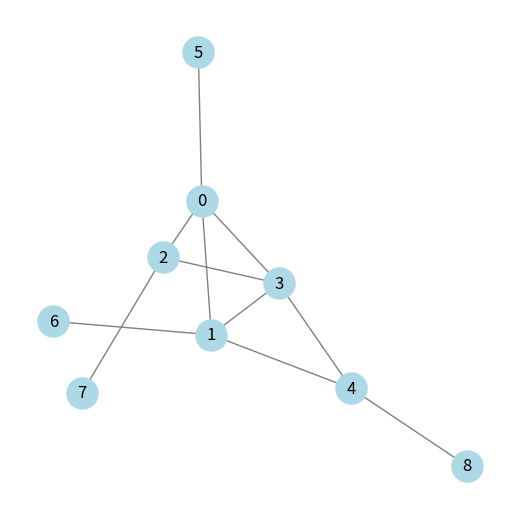
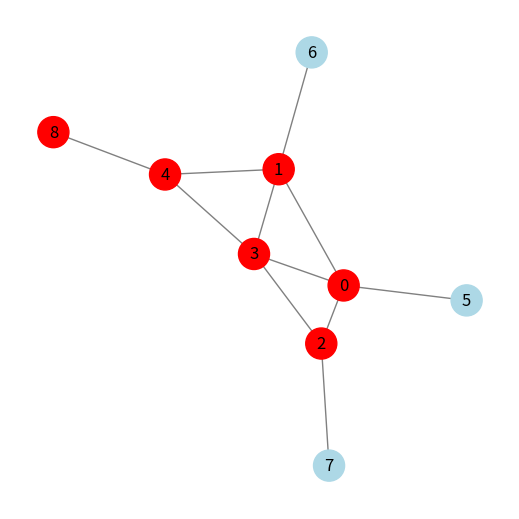

The script that saved these images, in order:
import matplotlib.pyplot as plt
import networkx as nx
import numpy as np


class Model:
    def __init__(
        self,
        adjacency: np.array,
        costs: np.array,
        demands: np.array,
        capacities: np.array,
        D: int,
    ):
        self.adjacency = adjacency
        self.costs = costs
        self.demands = demands
        self.capacities = capacities

        self.nodes = len(adjacency)
        self.D = D

        assert (
            len(costs) == self.nodes
            and len(demands) == self.nodes
            and len(capacities) == self.nodes
        )

        self.graph = nx.from_numpy_array(adjacency)

        shortest_path_matrix = np.full((self.nodes, self.nodes), np.inf)
        for source, paths in nx.all_pairs_dijkstra_path_length(
            self.graph, weight="weight"
        ):
            for target, length in paths.items():
                shortest_path_matrix[source, target] = length

        self.shortest_paths = shortest_path_matrix
        self.selected_nodes = set(
            range(self.nodes)
        )  # Tous les nœuds sont sélectionnés au départ

    def print_distances(self):
        print("Distances entre chaque nœud :")
        for i in range(self.nodes):
            for j in range(self.nodes):
                print(f"Distance de {i} à {j} : {self.shortest_paths[i, j]}")

    def get_close_indices(self, i, alpha):
        close_nodes = set()
        for j in range(self.nodes):
            if self.shortest_paths[i, j] <= alpha * self.D:
                close_nodes.add(j)
        return close_nodes

    def is_demand_satisfied(self, solution, alpha):
        for i in range(self.nodes):
            if (
                sum(
                    [
                        self.capacities[node] * solution[node]
                        for node in self.get_close_indices(i, alpha)
                    ]
                )
                < self.demands[i]
            ):
                return False
        return True

    @staticmethod
    def find_removable_nodes(g, solution):
        active_nodes = [i for i in range(len(solution)) if solution[i] == 1]
        removable_nodes = []

        for node in active_nodes:
            temp_nodes = active_nodes.copy()
            temp_nodes.remove(node)

            if temp_nodes and nx.is_connected(g.subgraph(temp_nodes)):
                removable_nodes.append(node)

        return removable_nodes

    def greedy_algorithm(self, alpha, verbose=False):
        # Initialisation de tous les nœuds actifs (tous les nœuds sont sélectionnés)
        x = np.ones(len(self.costs))

        # Vérifier si la solution initiale est valide
        if not self.is_demand_satisfied(x, alpha):
            print(
                "Le problème est infaisable : la solution initiale (1, 1, ..., 1) ne satisfait pas les demandes."
            )
            return np.zeros(len(self.costs))

        while True:
            # Création du graphe induit G^
            g = nx.Graph()
            active_nodes = [i for i in range(self.nodes) if x[i] == 1]
            g.add_nodes_from(active_nodes)
            for i in active_nodes:
                for j in active_nodes:
                    if self.adjacency[i, j] > 0 and self.shortest_paths[i, j] <= self.D:
                        g.add_edge(i, j)

            # Trouver les nœuds amovibles
            removable_nodes = self.find_removable_nodes(g, x)
            if verbose:
                print(f"Nœuds amovibles : {removable_nodes}")

            if not removable_nodes:
                if verbose:
                    print("Aucun nœud amovible trouvé, sortie de la boucle.")
                break

            # Sélectionner le nœud à supprimer en fonction du coût
            node_to_remove = max(removable_nodes, key=lambda node: self.costs[node])
            if verbose:
                print(f"Suppression du nœud : {node_to_remove}")
            x[node_to_remove] = 0

            # Vérifier si la nouvelle solution est valide
            if not self.is_demand_satisfied(x, alpha):
                if verbose:
                    print(
                        f"La solution n'est plus valide après la suppression du nœud {node_to_remove}, annulation de la suppression."
                    )
                x[node_to_remove] = 1
                break

        if verbose:
            print("Solution finale trouvée.")
        return x

    def display_graph(self):
        plt.figure(figsize=(5, 5))
        nx.draw(
            self.graph,
            with_labels=True,
            node_color="lightblue",
            edge_color="gray",
            node_size=500,
            font_size=12,
        )
        plt.show()

    def display_charging_position(self, solution, labels=None):
        if labels is None:
            labels = list(
                range(len(solution))
            )  # Utilise les indices si aucun label n'est fourni

        # Création d'un mapping entre indices et labels
        label_mapping = {i: labels[i] for i in range(len(labels))}

        # Coloration des nœuds
        node_colors = [
            "red" if solution[i] == 1 else "lightblue" for i in range(len(solution))
        ]

        plt.figure(figsize=(5, 5))
        pos = nx.spring_layout(self.graph)  # Définit la disposition des nœuds

        # Dessiner le graphe avec des nœuds renommés par les labels
        nx.draw(
            self.graph,
            pos,
            labels=label_mapping,  # Appliquer les labels aux nœuds
            with_labels=True,
            node_color=node_colors,
            edge_color="gray",
            node_size=500,
            font_size=12,
        )

        plt.show()


if __name__ == "__main__":
    costs1 = [0.11, 0.41, 0.30, 0.1, 0.2, 0.5, 0.35, 0.4, 0.2]
    capacities1 = [1, 1, 1, 1, 1, 1, 1, 1, 1]
    demands1 = [1, 1, 1, 1, 1, 1, 1, 1, 1]
    adjacency_matrix = np.array(
        [
            [0, 1, 5, 1, 0, 1, 0, 0, 0],
            [1, 0, 0, 1, 1, 0, 1, 0, 0],
            [5, 0, 0, 1, 0, 0, 0, 1, 0],
            [1, 1, 1, 0, 1, 0, 0, 0, 0],
            [0, 1, 0, 1, 0, 0, 0, 0, 1],
            [1, 0, 0, 0, 0, 0, 0, 0, 0],
            [0, 1, 0, 0, 0, 0, 0, 0, 0],
            [0, 0, 1, 0, 0, 0, 0, 0, 0],
            [0, 0, 0, 0, 1, 0, 0, 0, 0],
        ]
    )
    adjacency_matrix2 = np.array(
        [
            [0, 1, 1, 1, 0, 1, 0, 0, 0],
            [1, 0, 0, 1, 1, 0, 1, 0, 0],
            [1, 0, 0, 1, 0, 0, 0, 1, 0],
            [1, 1, 1, 0, 1, 0, 0, 0, 0],
            [0, 1, 0, 1, 0, 0, 0, 0, 1],
            [1, 0, 0, 0, 0, 0, 0, 0, 0],
            [0, 1, 0, 0, 0, 0, 0, 0, 0],
            [0, 0, 1, 0, 0, 0, 0, 0, 0],
            [0, 0, 0, 0, 1, 0, 0, 0, 0],
        ]
    )

    adjacency_matrix3 = np.array(
        [
            [0, 1, 1, 0, 0, 0],
            [1, 0, 1, 1, 0, 0],
            [1, 1, 0, 1, 1, 0],
            [0, 1, 1, 0, 1, 1],
            [0, 0, 1, 1, 0, 1],
            [0, 0, 0, 1, 1, 0],
        ]
    )

    costs2 = np.array([10, 15, 20, 25, 12, 18])
    demands2 = np.array([5, 8, 6, 7, 5, 6])
    capacities2 = np.array([6, 7, 8, 9, 5, 4])
    d = 2
    alpha = 0.8

    solution = Model(adjacency_matrix, costs1, demands1, capacities1, d)
    solution.print_distances()
    # Afficher le graphe
    solution.display_graph()

    # Exécuter l'algorithme glouton
    result = solution.greedy_algorithm(alpha)
    print("Solution finale :", result)

    # Afficher les positions des stations de recharge
    if result is not None:
        solution.display_charging_position(result)
